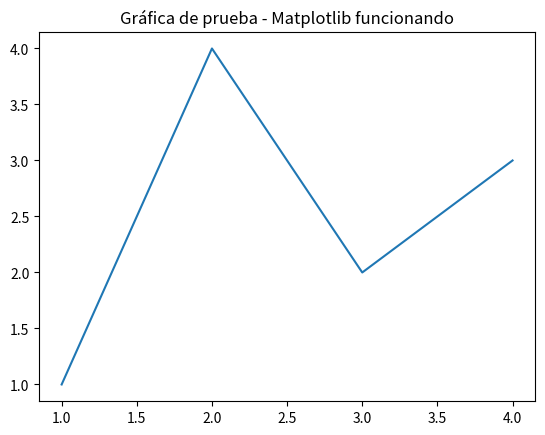

Write the Python code that produced this figure.
print("=== PRUEBA DEL ENTORNO CURSO_IA_TIMOTEO ===")

# Probar Python básico
lista = [1, 2, 3, 4, 5]
print(f"Lista: {lista}")

# Probar NumPy
import numpy as np
array_numpy = np.array([1, 2, 3, 4, 5])
print(f"Array NumPy: {array_numpy}")

# Probar Matplotlib
import matplotlib.pyplot as plt
plt.plot([1, 2, 3, 4], [1, 4, 2, 3])
plt.title("Gráfica de prueba - Matplotlib funcionando")
plt.show()

print("🎉 ¡Entorno configurado correctamente!")